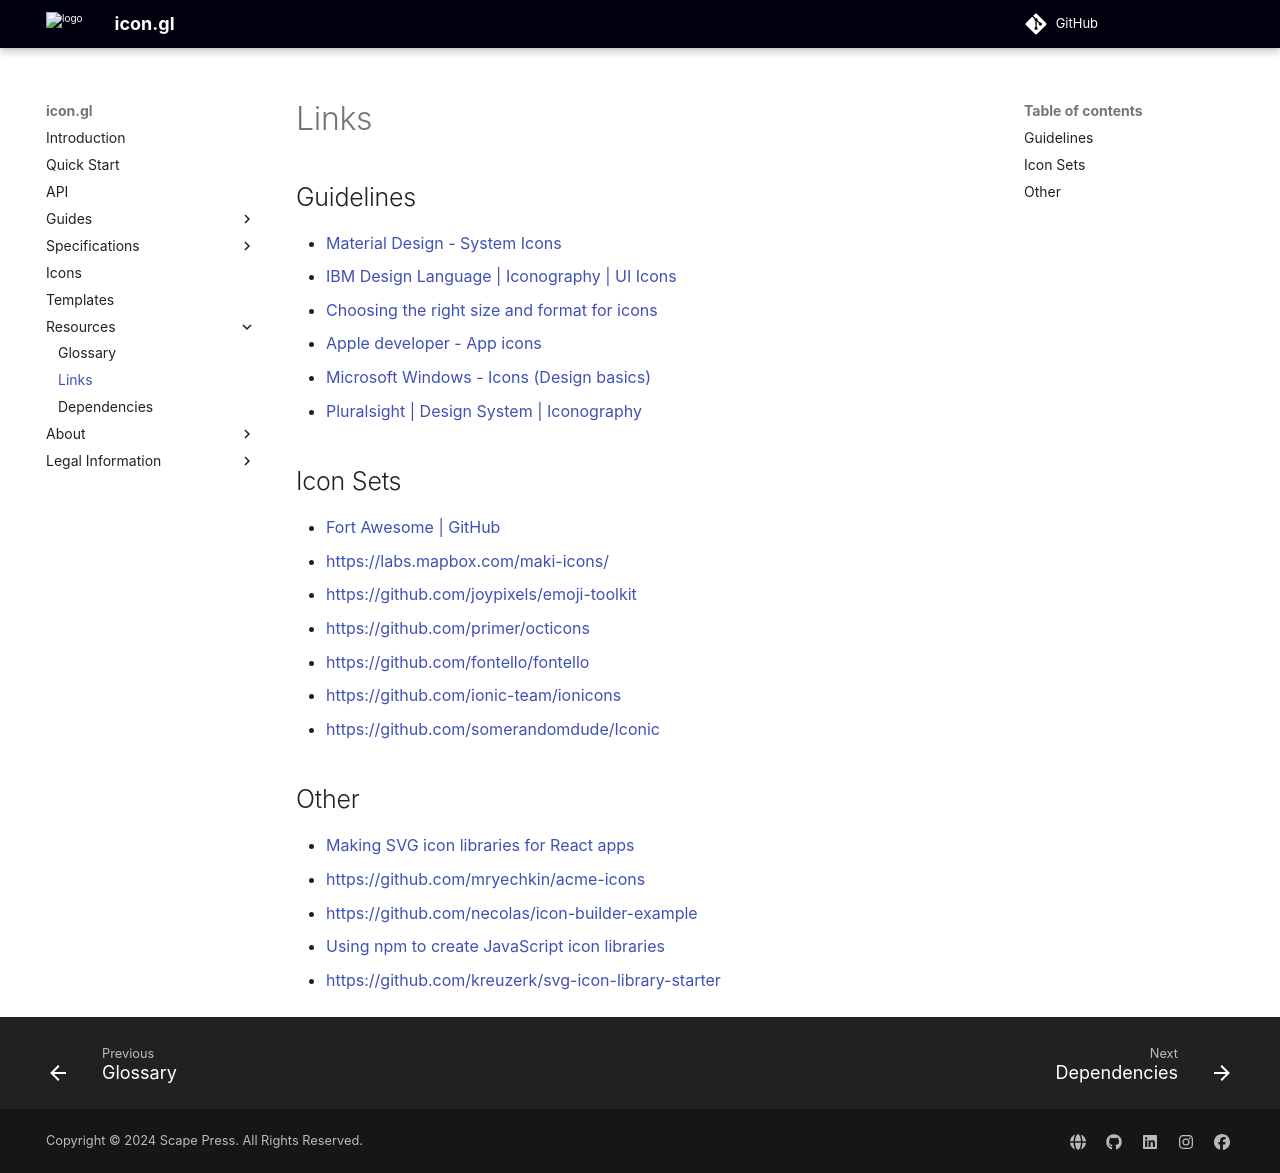

repository: stylescape/icon.gl · page: resources/links/index.html · generator: mkdocs

# Links

## Guidelines

- [Material Design - System Icons](https://m2.material.io/design/iconography/system-icons.html)
- [IBM Design Language | Iconography | UI Icons](https://www.ibm.com/design/language/iconography/ui-icons/usage/)
- [Choosing the right size and format for icons](https://blog.icons8.com/articles/choosing-the-right-size-and-format-for-icons/)
- [Apple developer - App icons](https://developer.apple.com/design/human-interface-guidelines/app-icons)
- [Microsoft Windows - Icons (Design basics)](https://learn.microsoft.com/en-us/windows/win32/uxguide/vis-icons)
- [Pluralsight | Design System | Iconography](https://design-system.pluralsight.com/core/iconography)

## Icon Sets

- [Fort Awesome | GitHub](https://github.com/FortAwesome/Font-Awesome)
- <https://labs.mapbox.com/maki-icons/>
- <https://github.com/joypixels/emoji-toolkit>
- <https://github.com/primer/octicons>
- <https://github.com/fontello/fontello>
- <https://github.com/ionic-team/ionicons>
- <https://github.com/somerandomdude/Iconic>

## Other

- [Making SVG icon libraries for React apps](https://nicolasgallagher.com/making-svg-icon-libraries-for-react-apps/)
- <https://github.com/mryechkin/acme-icons>
- <https://github.com/necolas/icon-builder-example>
- [Using npm to create JavaScript icon libraries](https://blog.logrocket.com/using-npm-to-create-javascript-icon-libraries/)
- <https://github.com/kreuzerk/svg-icon-library-starter>
